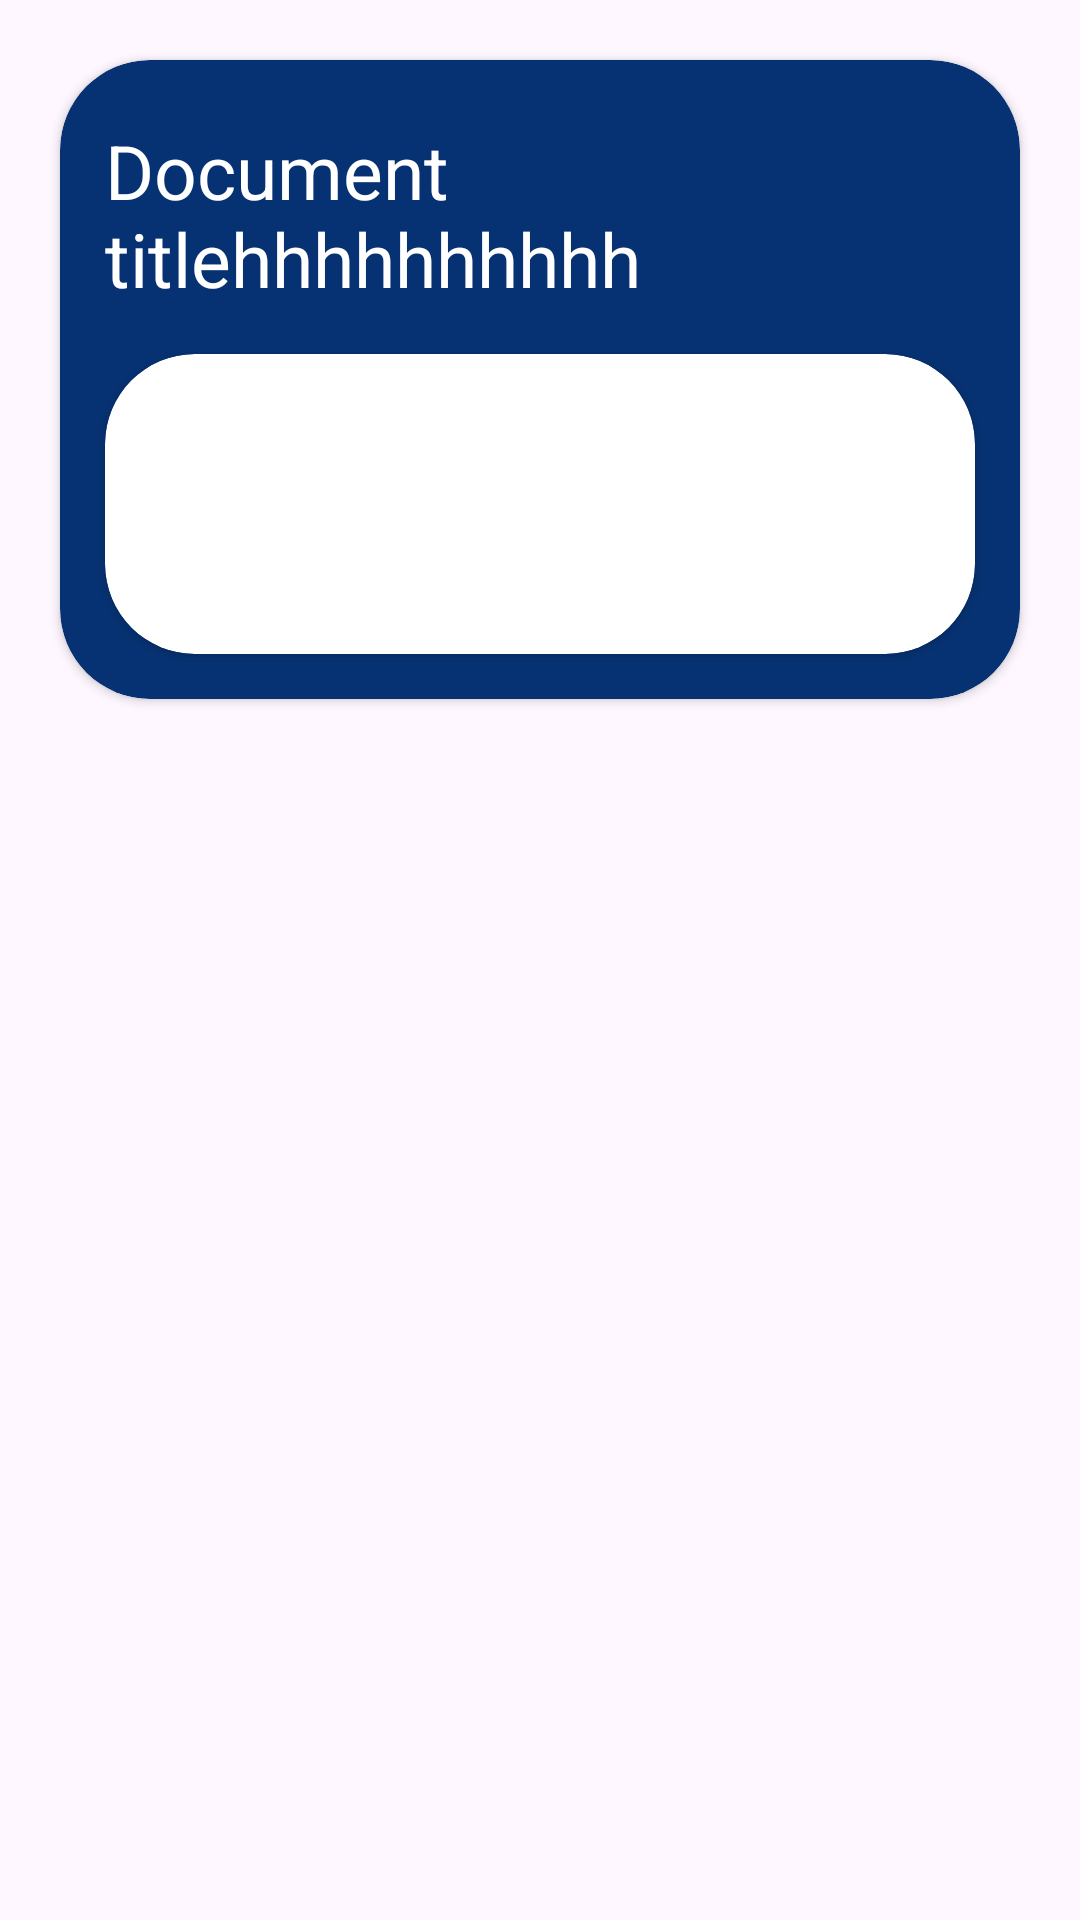

Here is an Android app screen rendered from its layout file. Give the layout XML and the strings, colors and styles it references.
<!-- AndroidManifest.xml: application theme Theme.KeepX -->
<!-- res/layout/docview.xml -->
<?xml version="1.0" encoding="utf-8"?>
<LinearLayout xmlns:android="http://schemas.android.com/apk/res/android"
    android:layout_width="match_parent"
    android:layout_height="match_parent"
    xmlns:app="http://schemas.android.com/apk/res-auto">
    <androidx.cardview.widget.CardView
        android:id="@+id/docviewcard"
        android:layout_width="match_parent"
        android:layout_height="wrap_content"
        app:cardCornerRadius="30dp"
        android:backgroundTint="#063273"
        android:layout_margin="20dp">
        <LinearLayout
            android:layout_width="match_parent"
            android:layout_height="match_parent"
            android:orientation="vertical">
            <LinearLayout
                android:layout_width="match_parent"
                android:layout_height="wrap_content"
                android:orientation="horizontal">
        <TextView
            android:id="@+id/doctitle"
            android:layout_width="wrap_content"
            android:layout_height="wrap_content"
            android:text="Document titlehhhhhhhhhh"
            android:textSize="25sp"
            android:layout_marginBottom="5dp"
            android:layout_weight="1"
            android:layout_marginTop="15dp"
            android:layout_marginLeft="15dp"
            android:layout_gravity="center_vertical"
            android:textColor="@color/white"/>
            <ImageButton
                android:layout_width="35dp"
                android:layout_height="35dp"
                android:adjustViewBounds="true"
                android:background="#00FFFFFF"
                android:scaleType="fitXY"
                android:layout_marginEnd="15dp"
                android:layout_marginTop="20dp"
                android:src="@drawable/baseline_favorite_24"
                android:visibility="gone"
                android:id="@+id/docfav"
                app:tint="@color/white" />
            <ImageButton
                android:layout_width="35dp"
                android:layout_height="35dp"
                android:adjustViewBounds="true"
                android:background="#00FFFFFF"
                android:scaleType="fitXY"
                android:layout_marginTop="20dp"
                android:layout_marginEnd="15dp"
                android:id="@+id/docnotfav"
                android:src="@drawable/favorite_outline"
                app:tint="@color/white" />
            </LinearLayout>
        <androidx.cardview.widget.CardView
            android:layout_width="match_parent"
            android:layout_height="wrap_content"
            app:cardCornerRadius="30dp"
            android:backgroundTint="#FFFFFF"
            android:layout_margin="15dp">
            <ImageButton
                android:id="@+id/docimage"
                android:layout_width="match_parent"
                android:layout_height="wrap_content"
                android:scaleType="fitCenter"
                android:background="@color/white"
                android:adjustViewBounds="true"
                />
            <ProgressBar
                android:layout_width="match_parent"
                android:id="@+id/loaddoc"
                android:layout_gravity="center"
                android:padding="25dp"
                android:indeterminateTint="@color/prime"
                android:layout_height="100dp"/>

        </androidx.cardview.widget.CardView>
        </LinearLayout>
    </androidx.cardview.widget.CardView>

</LinearLayout>
<!-- resources referenced by this layout -->
<resources>
  <color name="prime">#00B0F0</color>
  <color name="white">#FFFFFFFF</color>
  <style name="Theme.KeepX" parent="Base.Theme.KeepX" />
  <style name="Base.Theme.KeepX" parent="Theme.Material3.DayNight.NoActionBar">
          
           <item name="colorPrimary">@color/prime</item>
          <item name="colorPrimaryDark">@color/prime</item>
  
      </style>
</resources>
